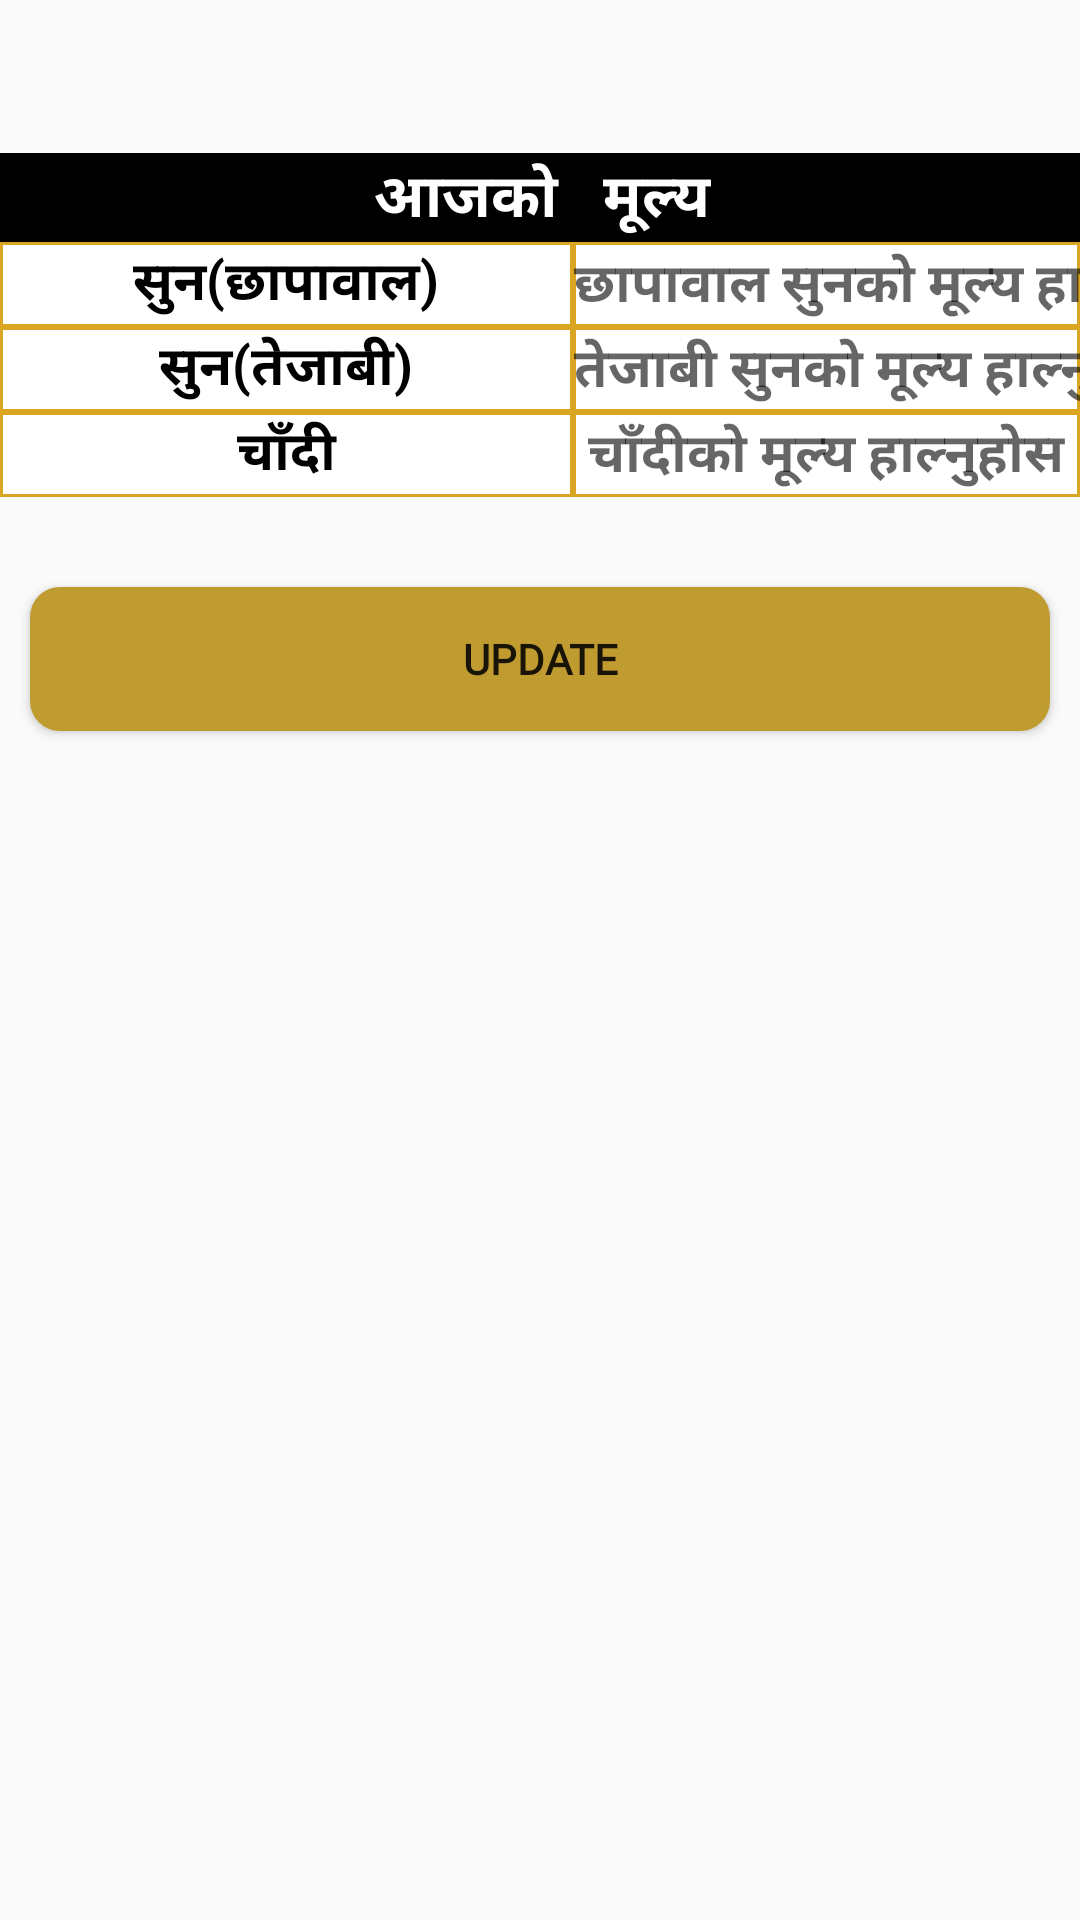

Produce the Android XML layout that renders to this screen, including the resource entries it uses.
<!-- AndroidManifest.xml: application theme AppTheme -->
<!-- res/layout/activity_update_rate.xml -->
<?xml version="1.0" encoding="utf-8"?>
<LinearLayout xmlns:android="http://schemas.android.com/apk/res/android"
    xmlns:tools="http://schemas.android.com/tools"
    android:layout_width="match_parent"
    android:layout_height="match_parent"
    android:orientation="vertical"
    android:weightSum="10"
    tools:context=".updateRate">

    <RelativeLayout
        android:layout_width="match_parent"
        android:layout_height="0dp"
        android:layout_weight="0.8"></RelativeLayout>

    <LinearLayout
        android:layout_width="match_parent"
        android:layout_height="0dp"
        android:layout_weight="9.2"
        android:orientation="vertical">


        <TableLayout
            android:layout_width="match_parent"
            android:layout_height="wrap_content"

            android:orientation="vertical"
            android:stretchColumns="1">

            <TableRow android:background="#000">

                <TextView
                    android:layout_width="180dp"
                    android:layout_height="match_parent"
                    android:layout_column="0"

                    android:layout_weight="0"
                    android:text="आजको "
                    android:textAlignment="textEnd"
                    android:textColor="#FFFFFF"
                    android:textSize="20sp"
                    android:textStyle="bold" />

                <TextView

                    android:layout_width="116dp"
                    android:layout_height="match_parent"
                    android:layout_column="1"

                    android:layout_weight="0"
                    android:text="  मूल्य"
                    android:textAlignment="viewStart"
                    android:textColor="#FFFFFF"
                    android:textSize="20sp"
                    android:textStyle="bold" />


            </TableRow>

            <TableRow>

                <TextView
                    android:layout_width="191dp"
                    android:layout_height="match_parent"
                    android:layout_column="0"

                    android:layout_weight="0"
                    android:background="@drawable/rowdesign"
                    android:text="सुन(छापावाल)"
                    android:textAlignment="center"
                    android:textColor="#000"
                    android:textSize="18sp"
                    android:textStyle="bold" />

                <EditText
                    android:inputType="number"
                    android:id="@+id/update_finegold"
                    android:layout_width="116dp"
                    android:layout_height="match_parent"
                    android:layout_column="1"
                    android:layout_weight="0"
                    android:background="@drawable/rowdesign"
                    android:hint="छापावाल सुनको मूल्य हाल्नुहोस"
                    android:textAlignment="center"
                    android:textColor="#000"
                    android:textSize="18sp"
                    android:textStyle="bold" />


            </TableRow>

            <TableRow>

                <TextView
                    android:layout_width="185dp"
                    android:layout_height="match_parent"
                    android:layout_column="0"

                    android:layout_weight="0"
                    android:background="@drawable/rowdesign"
                    android:text="सुन(तेजाबी)"
                    android:textAlignment="center"
                    android:textColor="#000"
                    android:textSize="18sp"
                    android:textStyle="bold" />

                <EditText android:inputType="number"
                    android:id="@+id/update_tejgold"
                    android:layout_width="116dp"
                    android:layout_height="match_parent"
                    android:layout_column="1"
                    android:layout_weight="0"
                    android:background="@drawable/rowdesign"
                    android:hint="तेजाबी सुनको मूल्य हाल्नुहोस "
                    android:textAlignment="center"
                    android:textColor="#000"
                    android:textSize="18sp"
                    android:textStyle="bold" />


            </TableRow>

            <TableRow>

                <TextView
                    android:layout_width="74dp"
                    android:layout_height="match_parent"
                    android:layout_column="0"
                    android:layout_weight="0"
                    android:background="@drawable/rowdesign"
                    android:text="चाँदी"
                    android:textAlignment="center"
                    android:textColor="#000"
                    android:textSize="18sp"
                    android:textStyle="bold" />

                <EditText android:inputType="number"
                    android:id="@+id/update_silver"
                    android:layout_width="116dp"
                    android:layout_height="match_parent"
                    android:layout_column="1"
                    android:layout_weight="0"
                    android:background="@drawable/rowdesign"
                    android:hint="चाँदीको मूल्य हाल्नुहोस"
                    android:textAlignment="center"
                    android:textColor="#000"
                    android:textSize="18sp"
                    android:textStyle="bold" />


            </TableRow>
        </TableLayout>

        <Button
            android:id="@+id/update_liverate"
            android:layout_width="match_parent"
            android:layout_height="wrap_content"
            android:layout_gravity="center"
            android:layout_marginHorizontal="10dp"
            android:layout_marginTop="30dp"
            android:background="@drawable/loginbtn_design"
            android:fontFamily="@font/simonetta"
            android:text="Update"
            android:textStyle="bold" />


    </LinearLayout>
</LinearLayout>
<!-- resources referenced by this layout -->
<resources>
  <!-- drawable loginbtn_design (drawable) -->
  <?xml version="1.0" encoding="utf-8"?>
  <shape xmlns:android="http://schemas.android.com/apk/res/android"
      android:shape="rectangle">
      <solid
          android:color="@color/gold"/>
  
      <corners
          android:radius="10dp"/>
  
  </shape>
  <!-- drawable rowdesign (drawable) -->
  <?xml version="1.0" encoding="utf-8"?>
  <shape
      xmlns:android="http://schemas.android.com/apk/res/android"
      android:shape= "rectangle"  >
      <solid android:color="#FFFFFF"/>
      <stroke android:width="1dp"  android:color="#DAA520"/>
  </shape>
  <style name="AppTheme" parent="Theme.AppCompat.Light.NoActionBar">
          
          <item name="colorPrimary">@color/colorPrimary</item>
          <item name="colorPrimaryDark">@color/colorPrimaryDark</item>
          <item name="colorAccent">@color/colorAccent</item>
      </style>
  <color name="gold">#bf9b30</color>
  <color name="colorPrimary">#008577</color>
  <color name="colorPrimaryDark">#D3CCE6</color>
  <color name="colorAccent">#654321 </color>
</resources>
